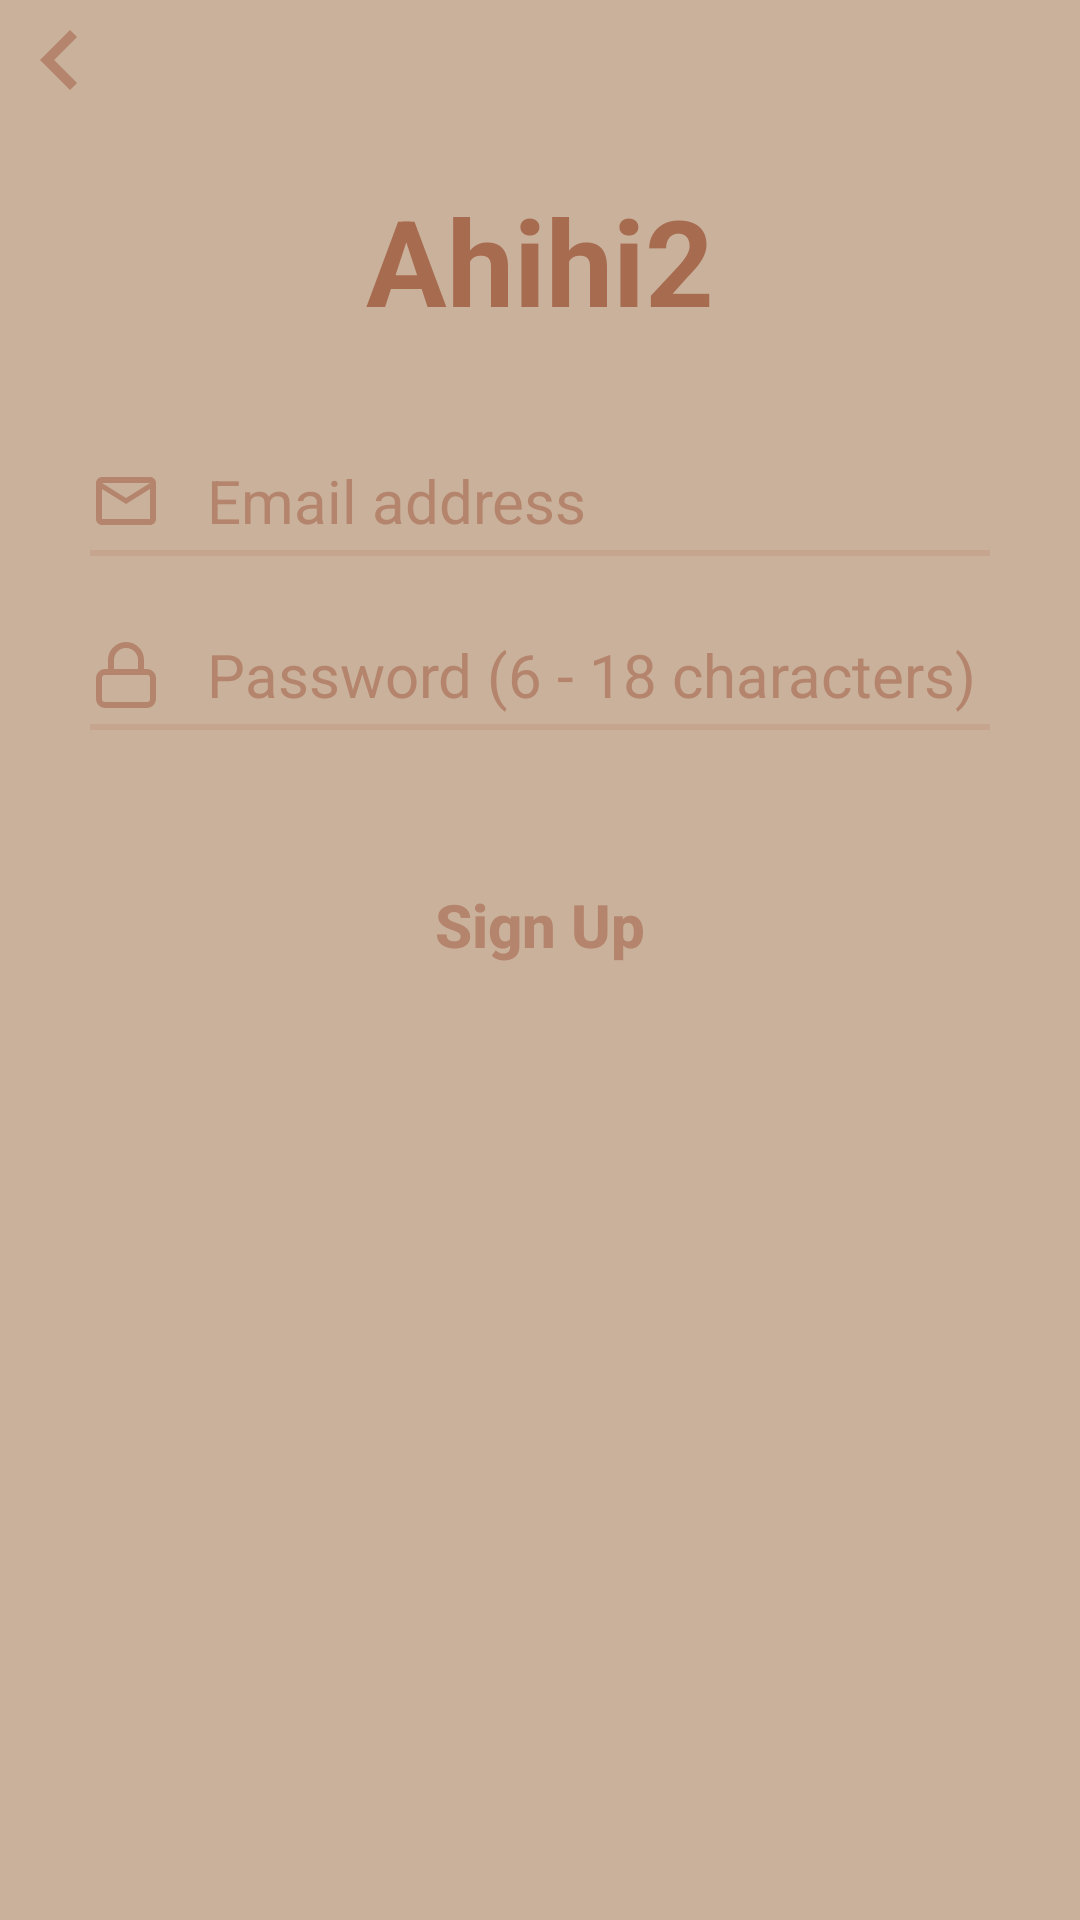

Here is an Android app screen rendered from its layout file. Give the layout XML and the strings, colors and styles it references.
<!-- AndroidManifest.xml: application theme Theme.Pomodoro -->
<!-- res/layout/activity_sign_up.xml -->
<?xml version="1.0" encoding="utf-8"?>
<androidx.constraintlayout.widget.ConstraintLayout xmlns:android="http://schemas.android.com/apk/res/android"
    xmlns:app="http://schemas.android.com/apk/res-auto"
    xmlns:tools="http://schemas.android.com/tools"
    android:layout_width="match_parent"
    android:layout_height="match_parent"
    tools:context=".activity.SignUpActivity"
    android:background="@color/light_brown">
    <ImageButton
        android:id="@+id/btnBack2"
        android:layout_width="40dp"
        android:layout_height="40dp"
        android:src="@drawable/ic_arrowleft"
        android:backgroundTint="@color/transparent"
        app:layout_constraintTop_toTopOf="parent"
        app:layout_constraintLeft_toLeftOf="parent"/>
    <TextView
        android:id="@+id/tv"
        android:layout_width="wrap_content"
        android:layout_height="wrap_content"
        android:textSize="40dp"
        android:textStyle="bold"
        android:textColor="@color/brown"
        android:text="Ahihi2"
        app:layout_constraintTop_toBottomOf="@+id/btnBack2"
        app:layout_constraintLeft_toLeftOf="parent"
        app:layout_constraintRight_toRightOf="parent"
        android:layout_marginTop="20dp"/>
    <ImageView
        android:id="@+id/icMail"
        android:layout_width="wrap_content"
        android:layout_height="wrap_content"
        android:src="@drawable/ic_mail"
        app:layout_constraintTop_toTopOf="@+id/emailInput"
        app:layout_constraintBottom_toBottomOf="@+id/emailInput"
        app:layout_constraintLeft_toLeftOf="@+id/line1" />
    <EditText
        android:id="@+id/emailInput"
        android:layout_width="wrap_content"
        android:layout_height="wrap_content"
        android:background="@color/transparent"
        android:textSize="20dp"
        android:inputType="textEmailAddress"
        android:hint="Email address"
        android:textColorHint="@color/brown2"
        android:textColor="@color/white"
        app:layout_constraintTop_toBottomOf="@+id/tv"
        app:layout_constraintLeft_toRightOf="@id/icMail"
        android:layout_marginLeft="15dp"
        android:layout_marginTop="40dp"/>
    <View
        android:id="@+id/line1"
        android:layout_width="match_parent"
        android:layout_height="2dp"
        android:background="@color/thin_line"
        app:layout_constraintTop_toBottomOf="@+id/emailInput"
        android:layout_marginLeft="30dp"
        android:layout_marginRight="30dp"
        android:layout_marginTop="3dp"/>
    <ImageView
        android:id="@+id/icLock"
        android:layout_width="wrap_content"
        android:layout_height="wrap_content"
        android:src="@drawable/ic_lock"
        app:tint="@color/brown2"
        app:layout_constraintLeft_toLeftOf="@+id/line1"
        app:layout_constraintTop_toTopOf="@+id/pwdInput"
        app:layout_constraintBottom_toBottomOf="@+id/pwdInput"/>
    <EditText
        android:id="@+id/pwdInput"
        android:layout_width="wrap_content"
        android:layout_height="wrap_content"
        android:background="@color/transparent"
        android:textSize="20dp"
        android:hint="Password (6 - 18 characters)"
        android:inputType="textPassword"
        android:textColorHint="@color/brown2"
        android:textColor="@color/white"
        app:layout_constraintTop_toBottomOf="@+id/line1"
        app:layout_constraintLeft_toLeftOf="@+id/emailInput"
        android:layout_marginTop="26dp"/>
    <View
        android:id="@+id/line2"
        android:layout_width="match_parent"
        android:layout_height="2dp"
        android:background="@color/thin_line"
        app:layout_constraintTop_toBottomOf="@+id/pwdInput"
        android:layout_marginLeft="30dp"
        android:layout_marginRight="30dp"
        android:layout_marginTop="3dp"/>
    <Button
        android:id="@+id/btnSignup"
        android:layout_width="270dp"
        android:layout_height="50dp"
        android:textColor="@color/brown2"
        android:textAllCaps="false"
        android:textSize="20dp"
        android:textStyle="bold"
        android:text="Sign Up"
        app:layout_constraintTop_toBottomOf="@+id/line2"
        app:layout_constraintLeft_toLeftOf="parent"
        app:layout_constraintRight_toRightOf="parent"
        android:layout_marginTop="40dp"
        android:background="@drawable/rec50rad" />


</androidx.constraintlayout.widget.ConstraintLayout>
<!-- resources referenced by this layout -->
<resources>
  <color name="brown">#A76B50</color>
  <color name="brown2">#B4856C</color>
  <color name="light_brown">#CAB19B</color>
  <color name="thin_line">#45B4856C</color>
  <color name="transparent">#00FFFFFF</color>
  <color name="white">#FFFFFFFF</color>
  <!-- drawable ic_arrowleft (drawable) -->
  <vector android:autoMirrored="true" android:height="40dp"
      android:tint="#B4856C" android:viewportHeight="24"
      android:viewportWidth="24" android:width="40dp" xmlns:android="http://schemas.android.com/apk/res/android">
      <path android:fillColor="@android:color/white" android:pathData="M15.41,16.59L10.83,12l4.58,-4.59L14,6l-6,6 6,6 1.41,-1.41z"/>
  </vector>
  <!-- drawable ic_lock (drawable) -->
  <vector xmlns:android="http://schemas.android.com/apk/res/android"
      android:width="24dp"
      android:height="24dp"
      android:viewportWidth="24"
      android:viewportHeight="24">
    <path
        android:pathData="M19,11H5C3.895,11 3,11.895 3,13V20C3,21.105 3.895,22 5,22H19C20.105,22 21,21.105 21,20V13C21,11.895 20.105,11 19,11Z"
        android:strokeLineJoin="round"
        android:strokeWidth="2"
        android:fillColor="#00000000"
        android:strokeColor="#A76B50"
        android:strokeLineCap="round"/>
    <path
        android:pathData="M7,11V7C7,5.674 7.527,4.402 8.464,3.464C9.402,2.527 10.674,2 12,2C13.326,2 14.598,2.527 15.535,3.464C16.473,4.402 17,5.674 17,7V11"
        android:strokeLineJoin="round"
        android:strokeWidth="2"
        android:fillColor="#00000000"
        android:strokeColor="#A76B50"
        android:strokeLineCap="round"/>
  </vector>
  <!-- drawable ic_mail (drawable) -->
  <vector android:height="24dp" android:tint="#B4856C"
      android:viewportHeight="24" android:viewportWidth="24"
      android:width="24dp" xmlns:android="http://schemas.android.com/apk/res/android">
      <path android:fillColor="@android:color/white" android:pathData="M20,4L4,4c-1.1,0 -1.99,0.9 -1.99,2L2,18c0,1.1 0.9,2 2,2h16c1.1,0 2,-0.9 2,-2L22,6c0,-1.1 -0.9,-2 -2,-2zM20,18L4,18L4,8l8,5 8,-5v10zM12,11L4,6h16l-8,5z"/>
  </vector>
  <style name="Theme.Pomodoro" parent="Theme.MaterialComponents.NoActionBar">
          
          <item name="colorPrimary">@color/white</item>
          <item name="colorPrimaryVariant">@color/purple_700</item>
          <item name="colorOnPrimary">@color/white</item>
          
          <item name="colorSecondary">@color/brown</item>
          <item name="colorSecondaryVariant">@color/teal_700</item>
          <item name="colorOnSecondary">@color/light_brown</item>
          
  
          
      </style>
  <color name="purple_700">#FF3700B3</color>
  <color name="teal_700">#FF018786</color>
</resources>
